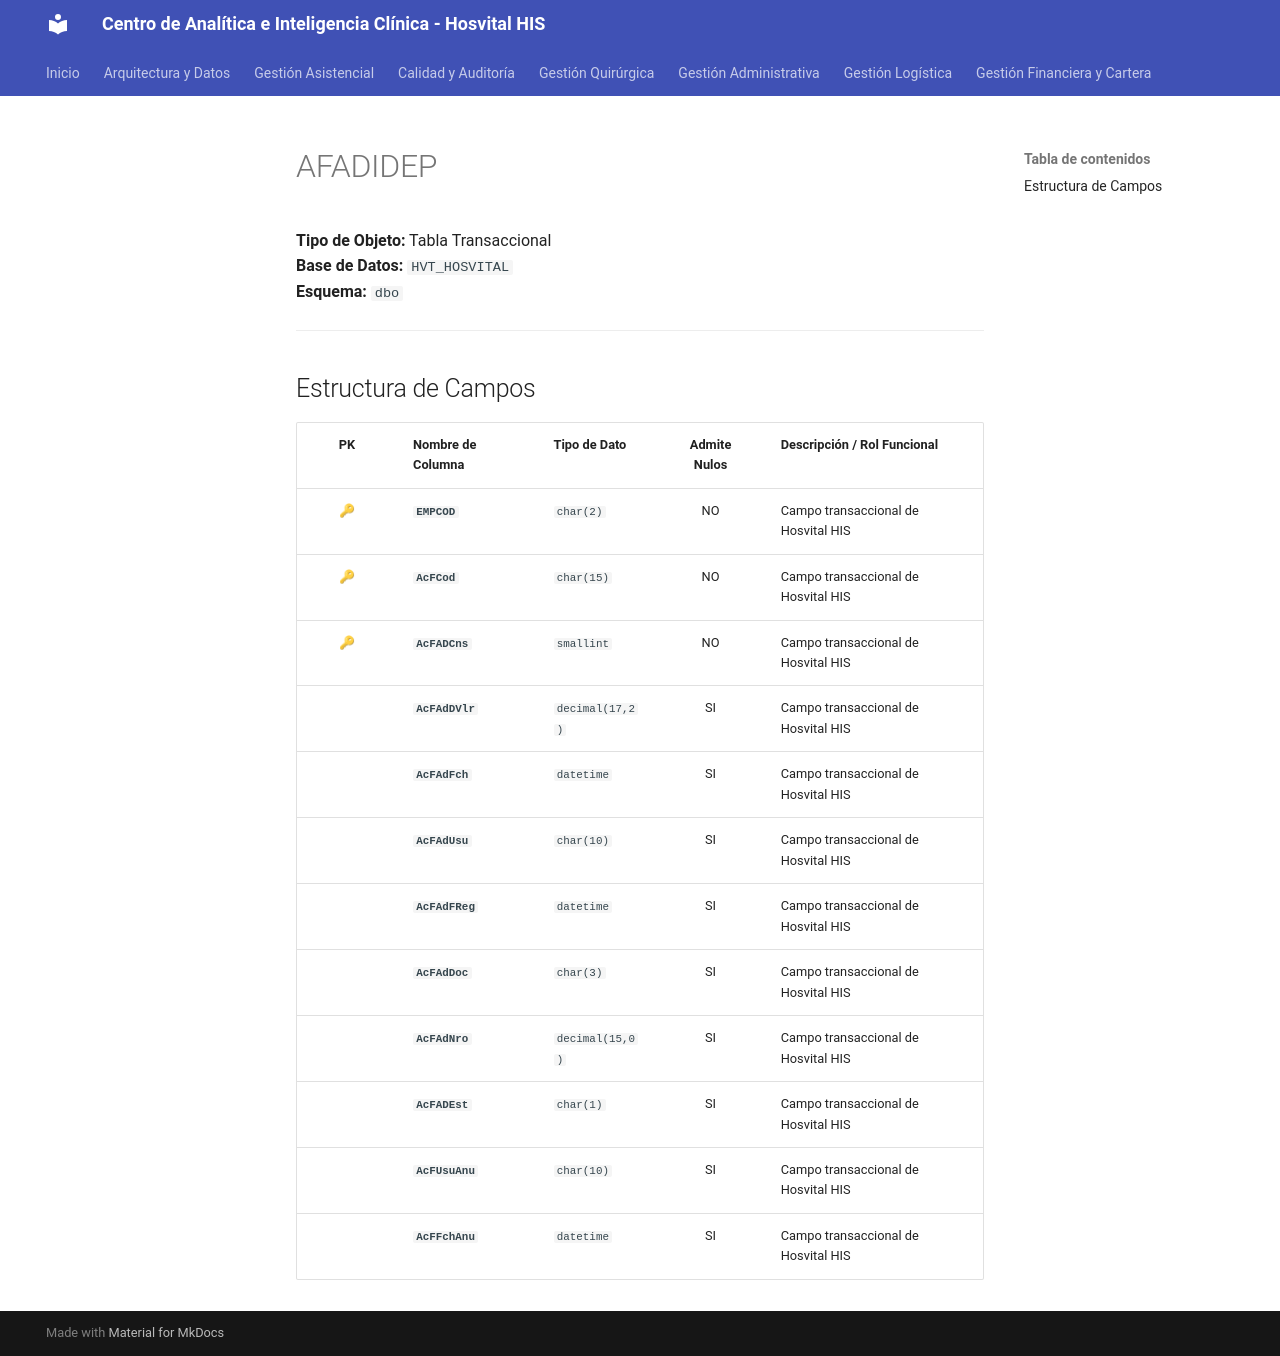

repository: SoporteSaludtech/superset-docs · page: diccionario-general/AFADIDEP/index.html · generator: mkdocs

# AFADIDEP

**Tipo de Objeto:** Tabla Transaccional  
**Base de Datos:** `HVT_HOSVITAL`  
**Esquema:** `dbo`

---

## Estructura de Campos

| PK | Nombre de Columna | Tipo de Dato | Admite Nulos | Descripción / Rol Funcional |
| :-: | :--- | :--- | :-: | :--- |
| 🔑 | **`EMPCOD`** | `char(2)` | NO | Campo transaccional de Hosvital HIS |
| 🔑 | **`AcFCod`** | `char(15)` | NO | Campo transaccional de Hosvital HIS |
| 🔑 | **`AcFADCns`** | `smallint` | NO | Campo transaccional de Hosvital HIS |
|  | **`AcFAdDVlr`** | `decimal(17,2)` | SI | Campo transaccional de Hosvital HIS |
|  | **`AcFAdFch`** | `datetime` | SI | Campo transaccional de Hosvital HIS |
|  | **`AcFAdUsu`** | `char(10)` | SI | Campo transaccional de Hosvital HIS |
|  | **`AcFAdFReg`** | `datetime` | SI | Campo transaccional de Hosvital HIS |
|  | **`AcFAdDoc`** | `char(3)` | SI | Campo transaccional de Hosvital HIS |
|  | **`AcFAdNro`** | `decimal(15,0)` | SI | Campo transaccional de Hosvital HIS |
|  | **`AcFADEst`** | `char(1)` | SI | Campo transaccional de Hosvital HIS |
|  | **`AcFUsuAnu`** | `char(10)` | SI | Campo transaccional de Hosvital HIS |
|  | **`AcFFchAnu`** | `datetime` | SI | Campo transaccional de Hosvital HIS |
